Run: headless pygame with SDL's dummy video driver; simulated clock (each Clock.tick advances the game by its frame time, no real sleeping); random seed 0; keys injected as events and as key.get_pressed() state; mouse plan: one left click at the window centre at the start of phase 2, then a move to the lower-right quarter at the start of phase 3.
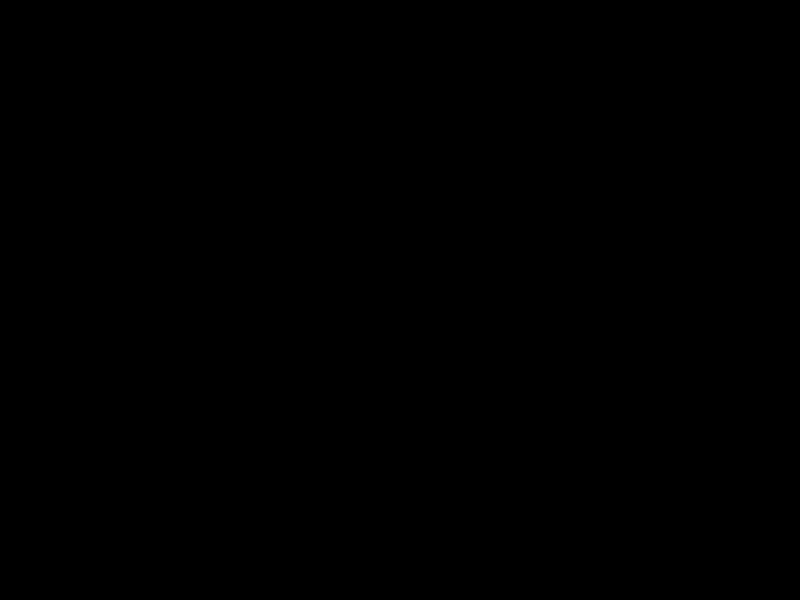
Frame 1 of 4 · flips 1–60 · no input
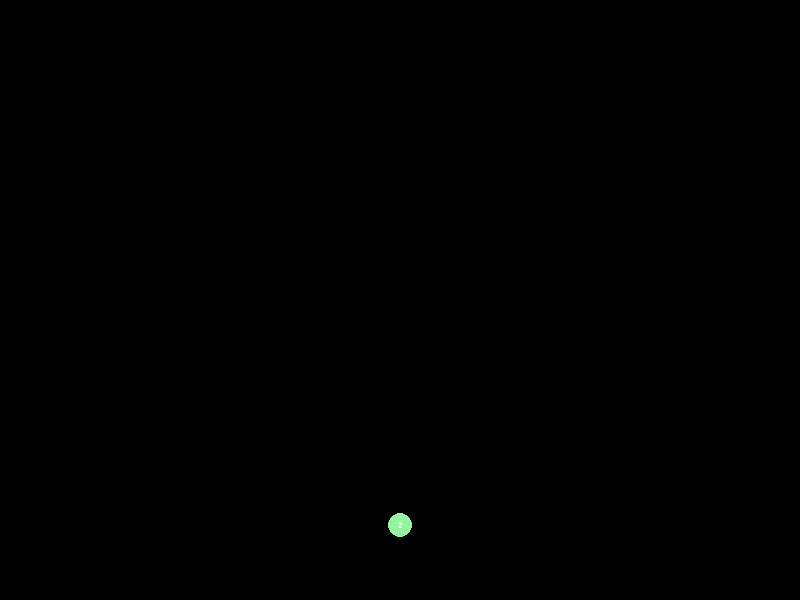
Frame 2 of 4 · flips 61–180 · clicked the window centre · tapped SPACE, RETURN · held RIGHT (→), D
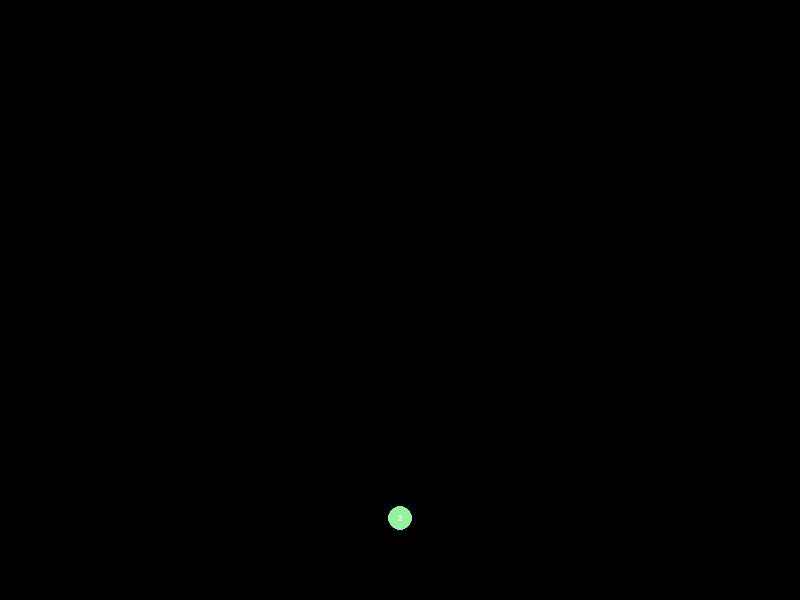
Frame 3 of 4 · flips 181–300 · moved the mouse to the lower-right quarter · held DOWN (↓), S
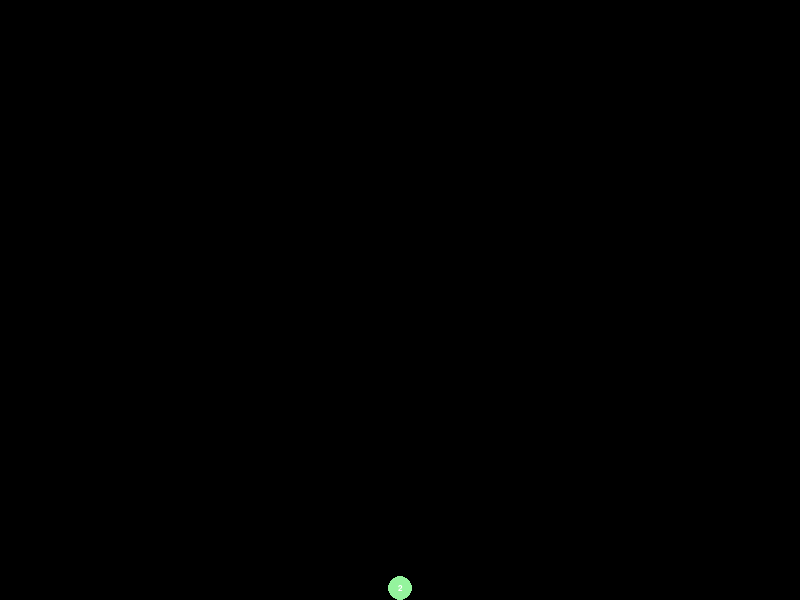
Frame 4 of 4 · flips 301–420 · held LEFT (←), A, UP (↑), W

The pygame program that drew these frames:

import pygame
import random
import math

# 初始化 Pygame
pygame.init()

# 游戏设置
WIDTH, HEIGHT = 800, 600
screen = pygame.display.set_mode((WIDTH, HEIGHT))
pygame.display.set_caption("Merge Balls Game - Target: 2^20")

# 颜色定义
BLACK = (0, 0, 0)
WHITE = (255, 255, 255)

# 定义球的级别，从2^1到2^20
LEVELS = list(range(1, 21))  # 1 to 20, representing 2^1 to 2^20
COLORS = [(random.randint(50, 255), random.randint(50, 255), random.randint(50, 255)) for _ in LEVELS]

# 球类
class Ball:
    def __init__(self, x, y, level):
        self.x = x
        self.y = y
        self.level = level
        self.value = 2 ** level
        self.radius = 10 + level * 2  # 大小递增
        self.vx = 0
        self.vy = 0
        self.color = COLORS[level - 1]

    def draw(self):
        pygame.draw.circle(screen, self.color, (int(self.x), int(self.y)), self.radius)
        font = pygame.font.SysFont(None, int(self.radius))
        text = font.render(str(self.value), True, WHITE)
        text_rect = text.get_rect(center=(int(self.x), int(self.y)))
        screen.blit(text, text_rect)

    def update(self, gravity=0.5):
        self.vy += gravity
        self.x += self.vx
        self.y += self.vy

        # 边界碰撞
        if self.x - self.radius < 0:
            self.x = self.radius
            self.vx = -self.vx * 0.8  # 弹性碰撞
        if self.x + self.radius > WIDTH:
            self.x = WIDTH - self.radius
            self.vx = -self.vx * 0.8
        if self.y + self.radius > HEIGHT:
            self.y = HEIGHT - self.radius
            self.vy = -self.vy * 0.8
            self.vx *= 0.9  # 摩擦

# 检查两个球是否碰撞
def check_collision(ball1, ball2):
    dx = ball1.x - ball2.x
    dy = ball1.y - ball2.y
    dist = math.sqrt(dx**2 + dy**2)
    return dist <= ball1.radius + ball2.radius

# 合并球
def merge_balls(ball1, ball2):
    new_level = ball1.level + 1
    if new_level > 20:
        new_level = 20  # 防止超过
    new_x = (ball1.x + ball2.x) / 2
    new_y = (ball1.y + ball2.y) / 2
    new_ball = Ball(new_x, new_y, new_level)
    new_ball.vx = (ball1.vx + ball2.vx) / 2
    new_ball.vy = (ball1.vy + ball2.vy) / 2
    return new_ball

# 主游戏循环
def main():
    clock = pygame.time.Clock()
    balls = []
    current_min_level = 1
    current_max_level = 1  # 从最小开始，逐步解锁更高等级

    running = True
    dropping = False
    drop_ball = None
    mouse_x = 0

    while running:
        screen.fill(BLACK)

        # 事件处理
        for event in pygame.event.get():
            if event.type == pygame.QUIT:
                running = False
            if event.type == pygame.MOUSEBUTTONDOWN and not dropping:
                dropping = True
                # 随机选择球级别
                # "从当前最小球数值到最大球数值的2^(k-2）之间" - 假设k是当前max_level，随机从min到 max的2^(k-2) 但可能有误，简化成随机从min到当前max
                # 假设随机从1到当前max_level + 某个范围，这里简化：随机从当前min到max_level中的一个
                max_selectable = max(1, current_max_level - 1)  # 2^(k-2) 简化
                selected_level = random.randint(current_min_level, max_selectable)
                drop_ball = Ball(event.pos[0], 50, selected_level)  # 从顶部掉落
            if event.type == pygame.MOUSEMOTION:
                mouse_x = event.pos[0]

        # 如果在掉落模式，更新掉落位置
        if dropping and drop_ball:
            drop_ball.x = mouse_x
            if pygame.mouse.get_pressed()[0] == 0:  # 释放鼠标开始掉落
                dropping = False
                balls.append(drop_ball)
                drop_ball = None

        # 更新所有球
        for ball in balls:
            ball.update()

        # 碰撞检测和合并
        i = 0
        while i < len(balls):
            j = i + 1
            while j < len(balls):
                if check_collision(balls[i], balls[j]):
                    if balls[i].level == balls[j].level:
                        # 合并
                        new_ball = merge_balls(balls[i], balls[j])
                        balls.append(new_ball)
                        # 更新当前max_level
                        if new_ball.level > current_max_level:
                            current_max_level = new_ball.level
                        # 移除旧球
                        del balls[j]
                        del balls[i]
                        break
                    else:
                        # 简单弹性碰撞
                        dx = balls[i].x - balls[j].x
                        dy = balls[i].y - balls[j].y
                        dist = math.sqrt(dx**2 + dy**2)
                        if dist > 0:
                            overlap = (balls[i].radius + balls[j].radius - dist) / 2
                            balls[i].x += (dx / dist) * overlap
                            balls[i].y += (dy / dist) * overlap
                            balls[j].x -= (dx / dist) * overlap
                            balls[j].y -= (dy / dist) * overlap

                            # 交换速度
                            v1 = math.sqrt(balls[i].vx**2 + balls[i].vy**2)
                            v2 = math.sqrt(balls[j].vx**2 + balls[j].vy**2)
                            balls[i].vx, balls[j].vx = balls[j].vx, balls[i].vx
                            balls[i].vy, balls[j].vy = balls[j].vy, balls[i].vy

                j += 1
            i += 1

        # 绘制所有球
        for ball in balls:
            ball.draw()

        # 检查是否达到2^20
        if any(ball.level == 20 for ball in balls):
            font = pygame.font.SysFont(None, 50)
            text = font.render("You Win! 2^20 Achieved!", True, WHITE)
            screen.blit(text, (WIDTH // 2 - 200, HEIGHT // 2))

        # 如果dropping，绘制预览球
        if dropping and drop_ball:
            drop_ball.draw()

        pygame.display.flip()
        clock.tick(60)

    pygame.quit()

if __name__ == "__main__":
    main()
